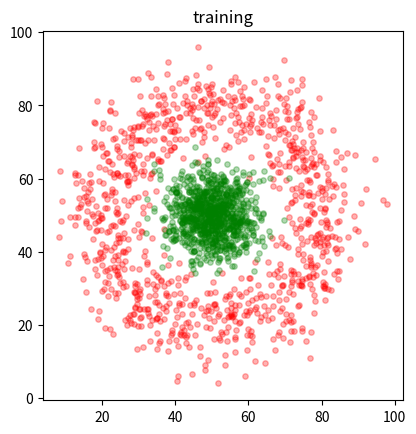
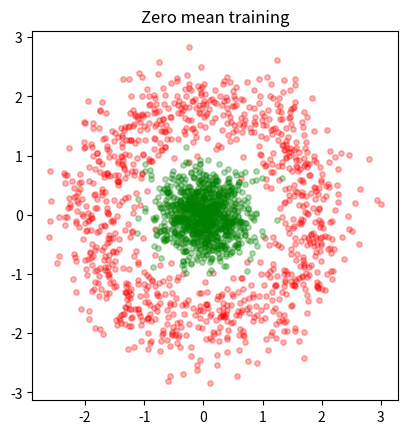

Python code for these plots, in order:
#!/usr/bin/env python3
# -*- coding: utf-8 -*-
"""
Created on Wed Mar 25 08:47:29 2020

[redacted]
"""


import numpy as np
#%%

def make_data(example_nr, n = 200, noise = 1):
# Generate data for training a simple neural network.
# 
# def make_data(example_nr, n = 200, noise = 1):
# ...
#     return X, T, x, dim
# 
# Input:
#   example_nr - a number 1 - 3 for each example
#   n - number of points in each data set
#   noise - a number to increase or decrease the noise level (if changed, 
#       choose between 0.5 and 2)
# Output:
#   X - 2n x 2 array of points (there are n points in each class)
#   T - 2n x 2 target values
#   x - regular sampled points on the area covered by the points that will
#       be used for testing the neural network
#   dim - dimensionality of the area covered by the points
# 
# [redacted]
# [redacted]
# 

    if ( n % 2 == 1 ):
        n += 1
    dim = np.array([100, 100])
    QX, QY = np.meshgrid(range(0,dim[0]), range(0,dim[1]))
    x = np.c_[np.ravel(QX), np.ravel(QY)]
    K = np.array([n,n])
    T = np.r_[np.ones((n,1))*np.array([1,0]), np.ones((n,1))*np.array([0,1])]
    if example_nr == 1 :
        X = np.r_[noise*10*np.random.randn(K[0],2) + np.array([30,30]),
                  noise*10*np.random.randn(K[1],2) + np.array([70,70])]
    elif example_nr == 2 :
        rand_ang = np.random.rand(K[0])*2*np.pi
        X = np.r_[noise*5*np.random.randn(K[0],2) + 30*np.array([np.cos(rand_ang), np.sin(rand_ang)]).T, 
                  noise*5*np.random.randn(K[1],2)] + dim/2
    elif example_nr == 3 :
        X = np.r_[noise*10*np.random.randn(int(K[0]/2),2) + np.array([30,30]), 
                  noise*10*np.random.randn(int(K[0]/2),2) + np.array([70,70]),
                  noise*10*np.random.randn(int(K[1]/2),2) + np.array([30,70]),
                  noise*10*np.random.randn(int(K[1]/2),2) + np.array([70,30])]
    else:
        X = np.zeros((K[0] + K[1],2))
        print('No data returned - example_nr must be 1, 2, or 3')
    return X, T, x, dim

# Test of the data generation
if __name__ == "__main__":
    import matplotlib.pyplot as plt
    
    n = 1000
    example_nr = 2
    noise = 1.2
    
    X, T, x, dim = make_data(example_nr, n, noise)
    fig, ax = plt.subplots(1,1)
    ax.scatter(X[0:n,0],X[0:n,1],c = 'red', alpha = 0.3, s = 15)
    ax.scatter(X[n:2*n,0],X[n:2*n,1],c = 'green', alpha = 0.3, s = 15)
    ax.set_aspect('equal', 'box')
    plt.title('training')
    fig.show
    
    
    
    #%% Before training, you should make data have zero mean and std of 1
    
    c = X.mean(axis = 0)
    std = X.std(axis = 0)
    x_c = (x - c)/std
    X_c = (X - c)/std
    
    fig, ax = plt.subplots(1,1)
    ax.scatter(X_c[0:n,0],X_c[0:n,1],c = 'red', alpha = 0.3, s = 15)
    ax.scatter(X_c[n:2*n,0],X_c[n:2*n,1],c = 'green', alpha = 0.3, s = 15)
    ax.set_aspect('equal', 'box')
    plt.title('Zero mean training')
    fig.show







